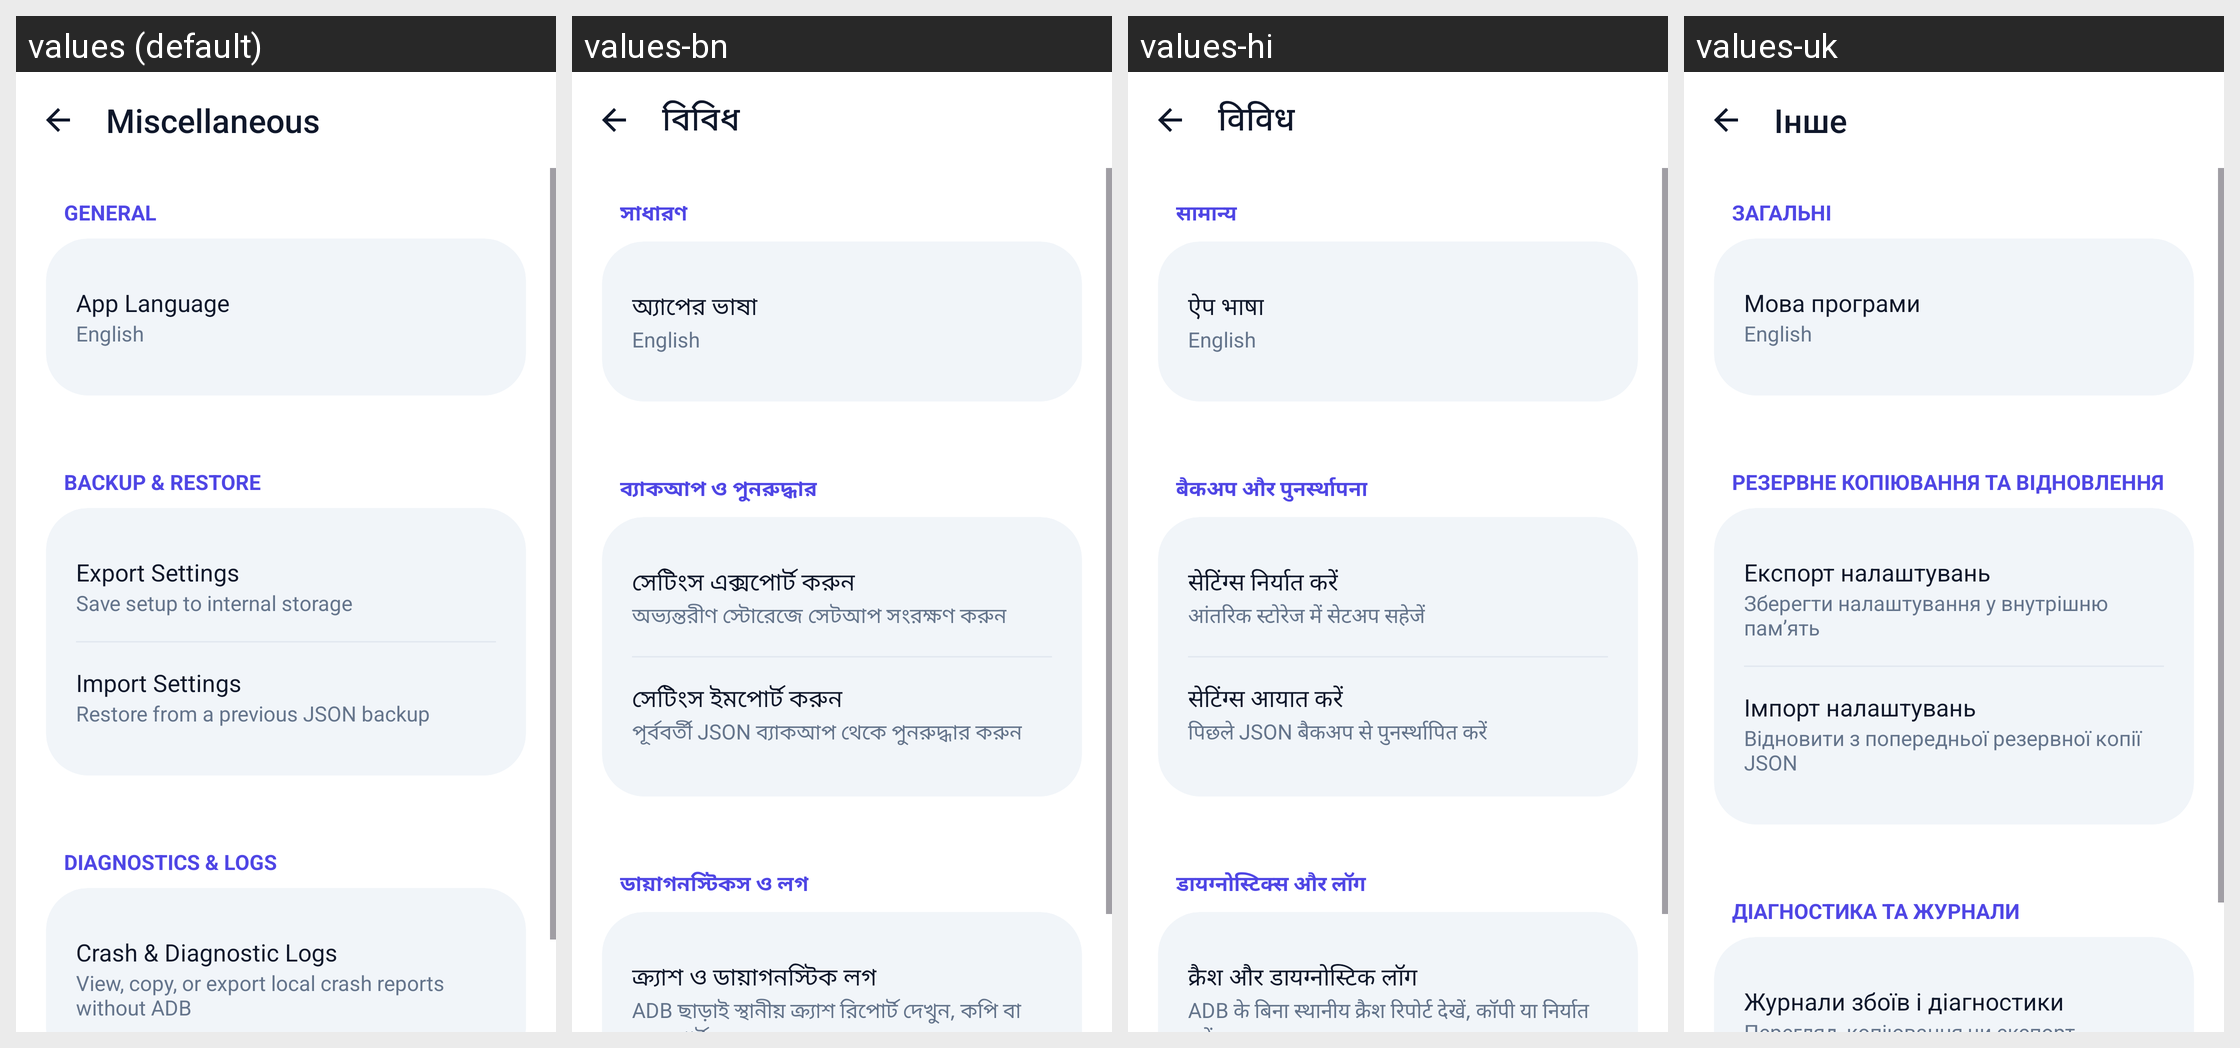

Strings drawn on this Android screen and how each of the app's shown locales translates them:
Android screen res/layout/activity_settings_misc.xml rendered under 4 locales, left to right: values (default), values-bn, values-hi, values-uk. Device: Nexus 5 (rendered at 1080×1920; each locale shown at half size, 540×960, under a caption strip naming it); theme Theme.SidePanel.M3.
Other locales in the repository, not shown: values-es.
Strings drawn on this screen, with the default value and each locale's value (text and hints the layout hard-codes, and strings that could not be matched under every locale, appear in the picture but are not listed):

section_misc
  values: Miscellaneous
  values-bn: বিবিধ
  values-hi: विविध
  values-uk: Інше

misc_section_general
  values: General
  values-bn: সাধারণ
  values-hi: सामान्य
  values-uk: Загальні

misc_app_language
  values: App Language
  values-bn: অ্যাপের ভাষা
  values-hi: ऐप भाषा
  values-uk: Мова програми

misc_section_backup
  values: Backup & Restore
  values-bn: ব্যাকআপ ও পুনরুদ্ধার
  values-hi: बैकअप और पुनर्स्थापना
  values-uk: Резервне копіювання та відновлення

misc_export_title
  values: Export Settings
  values-bn: সেটিংস এক্সপোর্ট করুন
  values-hi: सेटिंग्स निर्यात करें
  values-uk: Експорт налаштувань

misc_export_desc
  values: Save setup to internal storage
  values-bn: অভ্যন্তরীণ স্টোরেজে সেটআপ সংরক্ষণ করুন
  values-hi: आंतरिक स्टोरेज में सेटअप सहेजें
  values-uk: Зберегти налаштування у внутрішню пам’ять

misc_import_title
  values: Import Settings
  values-bn: সেটিংস ইমপোর্ট করুন
  values-hi: सेटिंग्स आयात करें
  values-uk: Імпорт налаштувань

misc_import_desc
  values: Restore from a previous JSON backup
  values-bn: পূর্ববর্তী JSON ব্যাকআপ থেকে পুনরুদ্ধার করুন
  values-hi: पिछले JSON बैकअप से पुनर्स्थापित करें
  values-uk: Відновити з попередньої резервної копії JSON

misc_section_diagnostics
  values: Diagnostics & Logs
  values-bn: ডায়াগনস্টিকস ও লগ
  values-hi: डायग्नोस्टिक्स और लॉग
  values-uk: Діагностика та журнали

misc_crash_logs_title
  values: Crash & Diagnostic Logs
  values-bn: ক্র্যাশ ও ডায়াগনস্টিক লগ
  values-hi: क्रैश और डायग्नोस्टिक लॉग
  values-uk: Журнали збоїв і діагностики
